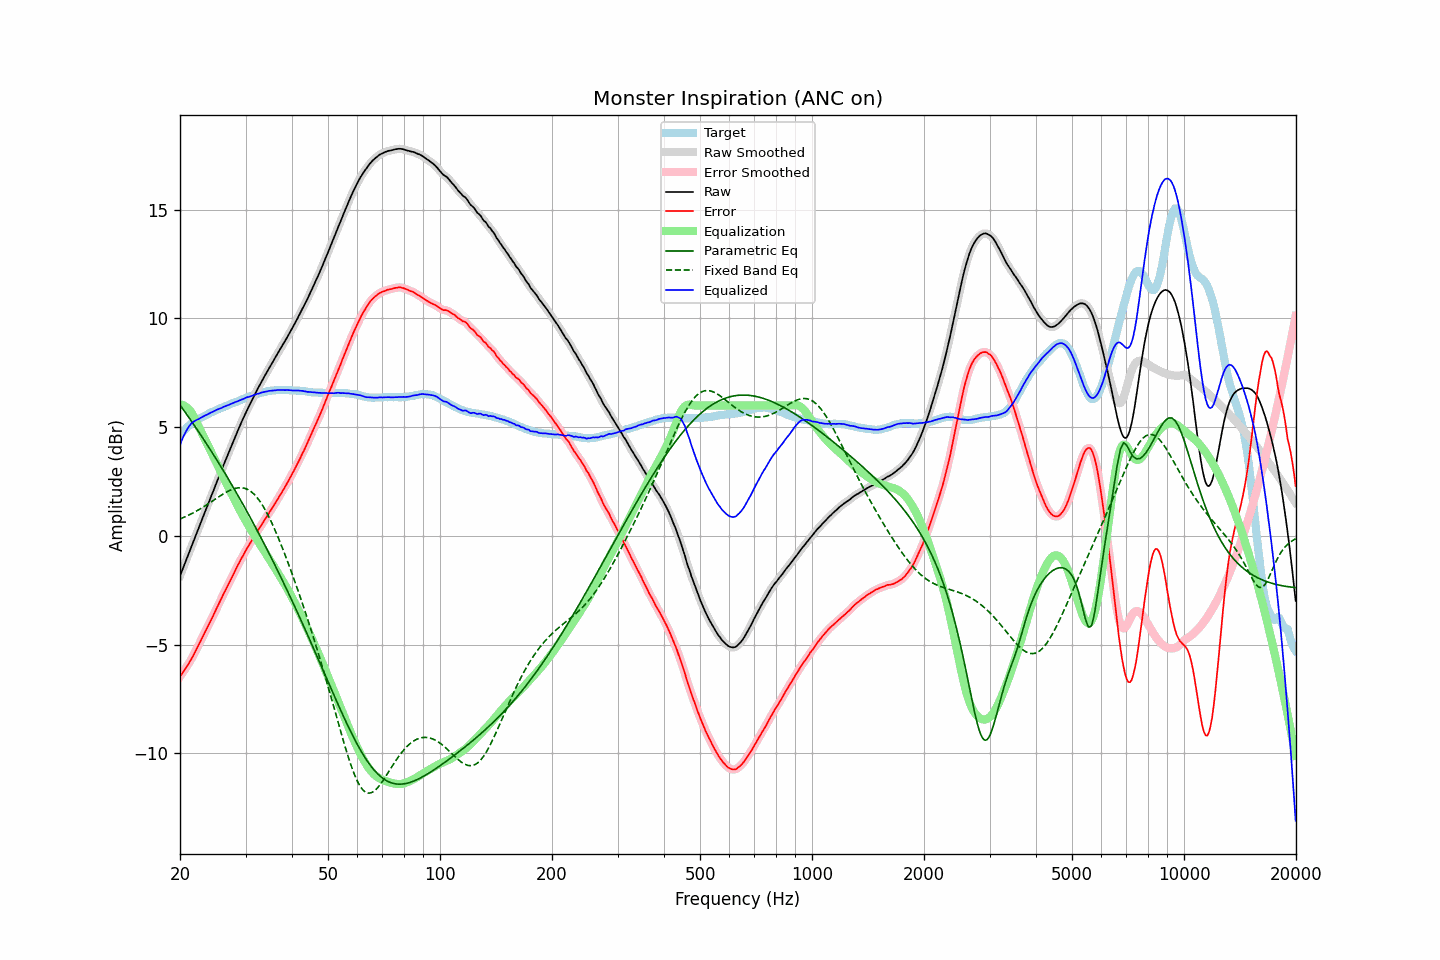

Data behind this chart, as committed beside it:
frequency, raw, error, smoothed, error_smoothed, equalization, parametric_eq, fixed_band_eq, equalized_raw, equalized_smoothed, target
20.00, -1.84, -6.47, -1.84, -6.47, 6.04, 6.02, 0.78, 4.19, 4.19, 4.63
20.20, -1.65, -6.37, -1.65, -6.37, 6.03, 5.92, 0.81, 4.38, 4.38, 4.72
20.40, -1.46, -6.26, -1.46, -6.26, 6.01, 5.82, 0.84, 4.55, 4.55, 4.80
20.61, -1.28, -6.14, -1.27, -6.15, 5.97, 5.71, 0.87, 4.70, 4.70, 4.87
20.81, -1.08, -6.04, -1.08, -6.04, 5.92, 5.61, 0.90, 4.84, 4.84, 4.96
21.02, -0.89, -5.93, -0.89, -5.93, 5.86, 5.50, 0.94, 4.97, 4.97, 5.04
21.23, -0.70, -5.80, -0.71, -5.81, 5.78, 5.39, 0.97, 5.08, 5.07, 5.10
21.44, -0.52, -5.68, -0.52, -5.68, 5.68, 5.29, 1.01, 5.16, 5.16, 5.16
21.66, -0.34, -5.54, -0.33, -5.54, 5.56, 5.18, 1.05, 5.22, 5.23, 5.21
21.87, -0.14, -5.40, -0.14, -5.40, 5.42, 5.07, 1.09, 5.28, 5.28, 5.26
22.09, 0.05, -5.26, 0.05, -5.26, 5.27, 4.96, 1.13, 5.32, 5.32, 5.31
22.31, 0.24, -5.12, 0.24, -5.12, 5.12, 4.85, 1.17, 5.36, 5.35, 5.36
22.54, 0.42, -4.97, 0.43, -4.97, 4.97, 4.74, 1.21, 5.39, 5.39, 5.39
22.76, 0.62, -4.82, 0.62, -4.82, 4.82, 4.63, 1.26, 5.43, 5.43, 5.44
22.99, 0.81, -4.66, 0.81, -4.66, 4.67, 4.52, 1.30, 5.47, 5.47, 5.46
23.22, 1.00, -4.51, 1.00, -4.51, 4.52, 4.41, 1.35, 5.51, 5.51, 5.50
23.45, 1.19, -4.36, 1.18, -4.36, 4.37, 4.29, 1.40, 5.55, 5.55, 5.54
23.69, 1.36, -4.22, 1.37, -4.21, 4.22, 4.18, 1.44, 5.58, 5.59, 5.58
23.92, 1.56, -4.07, 1.56, -4.07, 4.07, 4.06, 1.49, 5.62, 5.62, 5.62
24.16, 1.75, -3.93, 1.74, -3.92, 3.92, 3.95, 1.54, 5.66, 5.66, 5.67
24.40, 1.93, -3.77, 1.93, -3.77, 3.77, 3.83, 1.59, 5.69, 5.70, 5.70
24.65, 2.11, -3.62, 2.12, -3.62, 3.61, 3.71, 1.64, 5.73, 5.73, 5.73
24.89, 2.31, -3.45, 2.31, -3.46, 3.46, 3.60, 1.69, 5.77, 5.77, 5.76
25.14, 2.50, -3.30, 2.50, -3.30, 3.31, 3.48, 1.74, 5.80, 5.80, 5.80
25.39, 2.68, -3.15, 2.68, -3.15, 3.15, 3.36, 1.79, 5.83, 5.83, 5.83
25.65, 2.87, -3.00, 2.86, -3.00, 3.00, 3.24, 1.84, 5.86, 5.86, 5.87
25.91, 3.04, -2.85, 3.05, -2.84, 2.85, 3.12, 1.88, 5.89, 5.89, 5.89
26.16, 3.24, -2.68, 3.23, -2.69, 2.69, 2.99, 1.93, 5.93, 5.93, 5.92
26.43, 3.41, -2.54, 3.42, -2.54, 2.54, 2.87, 1.97, 5.96, 5.96, 5.96
26.69, 3.60, -2.39, 3.60, -2.39, 2.39, 2.75, 2.02, 5.99, 5.99, 5.99
26.96, 3.77, -2.24, 3.77, -2.25, 2.24, 2.62, 2.06, 6.02, 6.02, 6.02
27.23, 3.95, -2.10, 3.96, -2.10, 2.09, 2.50, 2.09, 6.05, 6.05, 6.06
27.50, 4.14, -1.95, 4.14, -1.95, 1.94, 2.37, 2.12, 6.08, 6.08, 6.09
27.77, 4.32, -1.79, 4.32, -1.80, 1.79, 2.25, 2.15, 6.11, 6.11, 6.11
28.05, 4.50, -1.65, 4.49, -1.64, 1.65, 2.12, 2.18, 6.14, 6.14, 6.14
28.33, 4.67, -1.50, 4.67, -1.50, 1.50, 1.99, 2.19, 6.17, 6.17, 6.16
28.62, 4.84, -1.35, 4.84, -1.35, 1.35, 1.86, 2.21, 6.20, 6.20, 6.19
28.90, 5.02, -1.21, 5.02, -1.21, 1.21, 1.73, 2.21, 6.23, 6.23, 6.23
29.19, 5.19, -1.06, 5.19, -1.07, 1.07, 1.60, 2.21, 6.26, 6.26, 6.25
29.48, 5.36, -0.94, 5.35, -0.94, 0.94, 1.47, 2.20, 6.29, 6.29, 6.30
29.78, 5.51, -0.80, 5.52, -0.80, 0.80, 1.34, 2.19, 6.32, 6.32, 6.32
30.08, 5.68, -0.66, 5.68, -0.67, 0.67, 1.20, 2.17, 6.36, 6.35, 6.35
30.38, 5.83, -0.54, 5.83, -0.54, 0.55, 1.07, 2.14, 6.38, 6.38, 6.38
30.68, 5.98, -0.43, 5.98, -0.42, 0.42, 0.94, 2.09, 6.40, 6.40, 6.41
30.99, 6.12, -0.30, 6.13, -0.30, 0.30, 0.80, 2.05, 6.42, 6.42, 6.42
31.30, 6.27, -0.18, 6.27, -0.18, 0.17, 0.66, 1.99, 6.45, 6.45, 6.45
31.61, 6.43, -0.06, 6.43, -0.05, 0.05, 0.53, 1.92, 6.48, 6.48, 6.48
31.93, 6.57, 0.07, 6.57, 0.07, -0.07, 0.39, 1.84, 6.51, 6.50, 6.50
32.24, 6.72, 0.20, 6.72, 0.19, -0.19, 0.25, 1.76, 6.53, 6.53, 6.52
32.57, 6.85, 0.31, 6.86, 0.31, -0.31, 0.11, 1.66, 6.55, 6.55, 6.55
32.89, 7.00, 0.42, 7.00, 0.42, -0.42, -0.03, 1.56, 6.57, 6.57, 6.58
33.22, 7.14, 0.54, 7.13, 0.54, -0.54, -0.17, 1.44, 6.60, 6.59, 6.59
33.55, 7.27, 0.65, 7.27, 0.65, -0.66, -0.32, 1.32, 6.61, 6.61, 6.61
33.89, 7.40, 0.77, 7.40, 0.77, -0.77, -0.46, 1.19, 6.63, 6.63, 6.62
34.23, 7.53, 0.88, 7.53, 0.88, -0.89, -0.60, 1.06, 6.64, 6.64, 6.65
34.57, 7.66, 1.00, 7.66, 1.00, -1.00, -0.75, 0.92, 6.65, 6.66, 6.66
34.92, 7.79, 1.13, 7.79, 1.12, -1.12, -0.89, 0.77, 6.68, 6.67, 6.67
35.27, 7.91, 1.23, 7.92, 1.24, -1.24, -1.04, 0.61, 6.68, 6.68, 6.68
35.62, 8.05, 1.36, 8.04, 1.36, -1.36, -1.19, 0.45, 6.69, 6.69, 6.68
35.97, 8.17, 1.48, 8.17, 1.47, -1.48, -1.34, 0.28, 6.69, 6.69, 6.69
... 635 more rows
